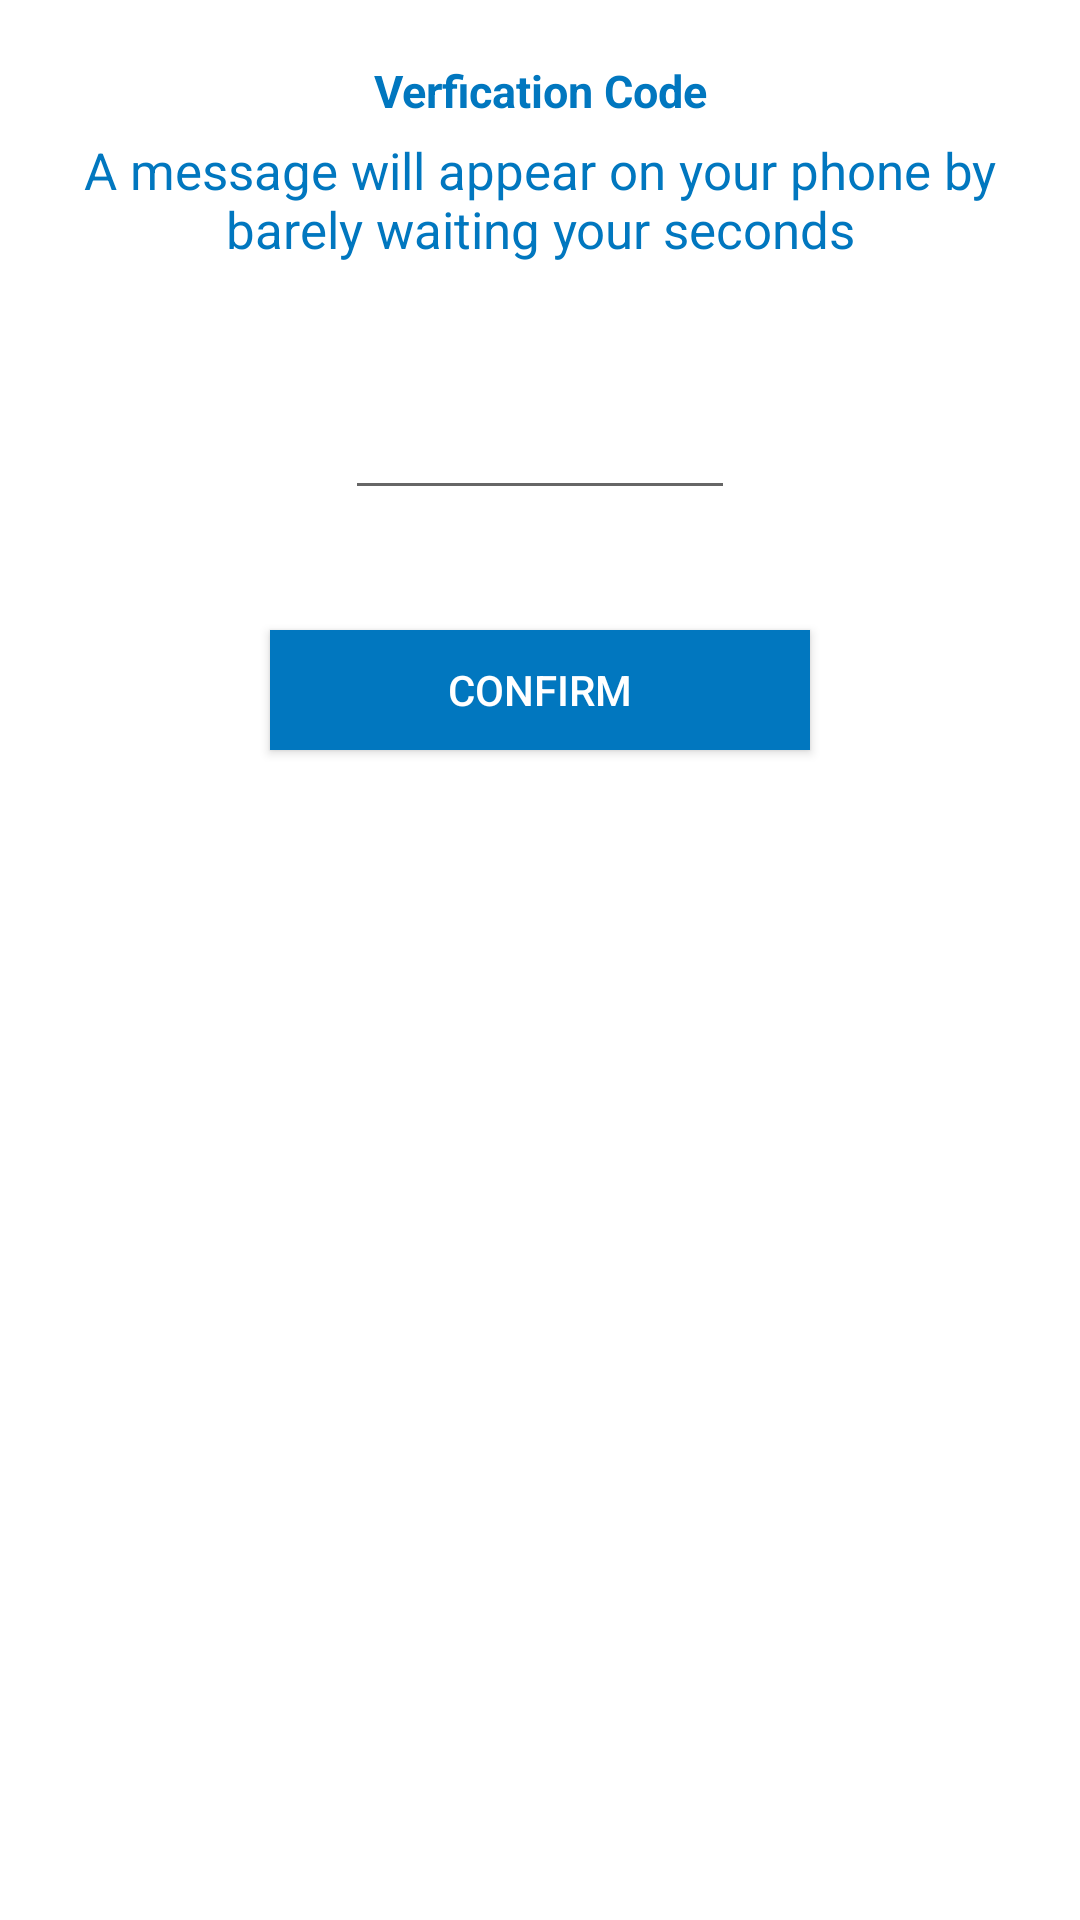

The Android layout XML behind this screen, and the referenced resources:
<!-- AndroidManifest.xml: application theme AppTheme -->
<!-- res/layout/custom_dialog_login.xml -->
<?xml version="1.0" encoding="utf-8"?>
<LinearLayout
    android:id="@+id/ll"
    xmlns:android="http://schemas.android.com/apk/res/android"
    xmlns:app="http://schemas.android.com/apk/res-auto"
    android:orientation="vertical"
    android:layout_width="match_parent"
    android:layout_height="wrap_content"
    android:background="@color/white"
    android:padding="10dp"

    >

    <TextView
        android:layout_width="wrap_content"
        android:layout_height="wrap_content"
        android:layout_gravity="center_horizontal"
        android:gravity="center"
        android:paddingBottom="5dp"
        android:paddingTop="10dp"
        android:text="@string/verfication_code"
        android:textColor="@color/colorAccent"
        android:textSize="15sp"
        android:textStyle="bold" />
    <TextView
        android:id="@+id/tv_msg"
        android:layout_width="match_parent"
        android:layout_height="wrap_content"
        android:layout_marginLeft="10dp"
        android:layout_marginRight="10dp"
        android:paddingLeft="5dp"
        android:paddingRight="5dp"
        android:textSize="17sp"
        android:textColor="@color/colorAccent"
        android:text="@string/a_message_will_appear_on_your_phone_by_barely_waiting_your_seconds"
        android:layout_marginBottom="10dp"
        android:gravity="center"
        />

    <EditText
        android:id="@+id/edt_ver"
        android:layout_width="130dp"
        android:layout_height="wrap_content"
        android:inputType="number"
        android:textColor="@color/colorPrimary"
        android:textSize="30sp"

        android:layout_marginTop="15dp"
android:layout_gravity="center"
android:gravity="center"
        />
        <Button
            android:id="@+id/btn_confirm"
            android:layout_width="180dp"
            android:layout_height="40dp"
            android:background="@drawable/et_bg"
            android:text="@string/confirm"
            android:textColor="@color/white"
            android:layout_gravity="center"
android:layout_marginTop="40dp"
            />


</LinearLayout>
<!-- resources referenced by this layout -->
<resources>
  <color name="colorAccent">#0177bf</color>
  <color name="colorPrimary">#0177bf</color>
  <color name="white">#fff</color>
  <!-- drawable et_bg (drawable) -->
  <?xml version="1.0" encoding="utf-8"?>
  <shape xmlns:android="http://schemas.android.com/apk/res/android" android:shape="rectangle">
      <corners android:radius="@dimen/_10sdp"/>
      <solid android:color="@color/colorPrimary"/>
  
  </shape>
  <string name="a_message_will_appear_on_your_phone_by_barely_waiting_your_seconds">A message will appear on your phone by barely waiting your seconds</string>
  <string name="confirm">Confirm</string>
  <string name="verfication_code">Verfication Code</string>
  <style name="AppTheme" parent="Theme.AppCompat.Light.NoActionBar">
          
          <item name="colorPrimary">@color/colorPrimary</item>
          <item name="colorPrimaryDark">@color/colorPrimaryDark</item>
          <item name="colorAccent">@color/colorAccent</item>
      </style>
  <color name="colorPrimaryDark">#0177bf</color>
</resources>
